The GitHub repository harrycallahan117/Diatomica contains a labelled image folder "resized_and_augmented_images" with 25 categories: Achnanthidium biasolettianum, Amphora pediculus, Cocconeis pseudolineata, Cymbella cantonatii, Cymbella excisa, Cymbella excisa var subcapitata, Diatoma mesodon, Diatoma moniliformis, Diploneis fontanella, Encyonema silesiacum, Encyonema ventricosum, Fragilaria recapitellata, Gomphonema drutelingense, Gomphonema olivaceum, Gomphonema pumilum var rigidum, Halamphora veneta, Humidophila perpusilla, Meridion circulare, Navicula cryptocephala, Navicula cryptotenella, Navicula trivialis, Pantocsekiella ocellata, Planothidium frequentissimum, Planothidium lanceolatum, Rhoicosphenia abbreviata. Examples follow, each with its label.

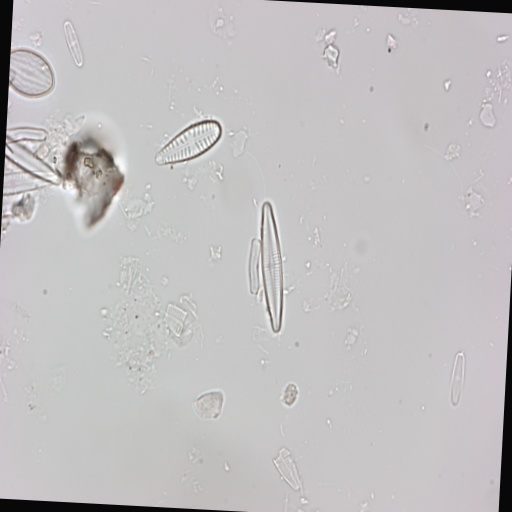
Label: Gomphonema olivaceum

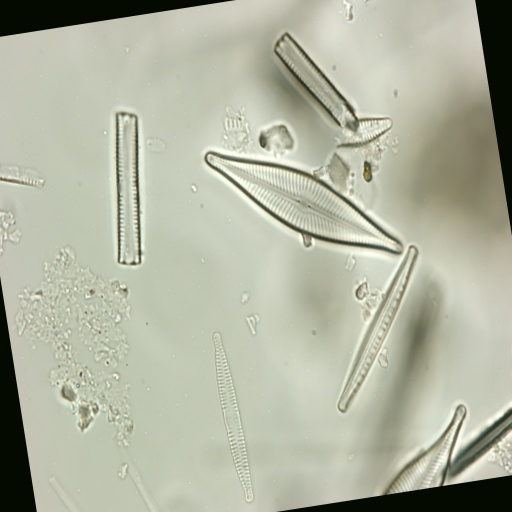
Label: Navicula trivialis

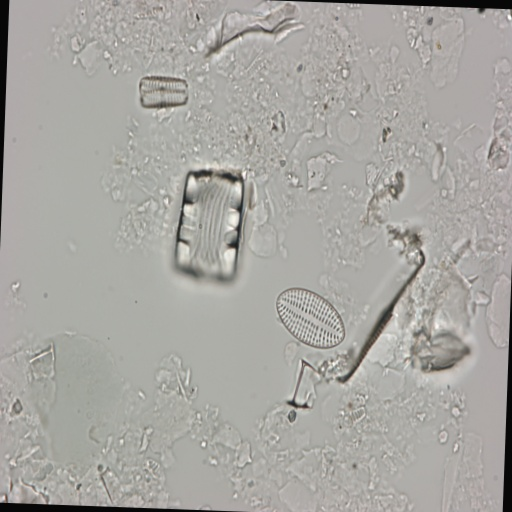
Label: Cocconeis pseudolineata

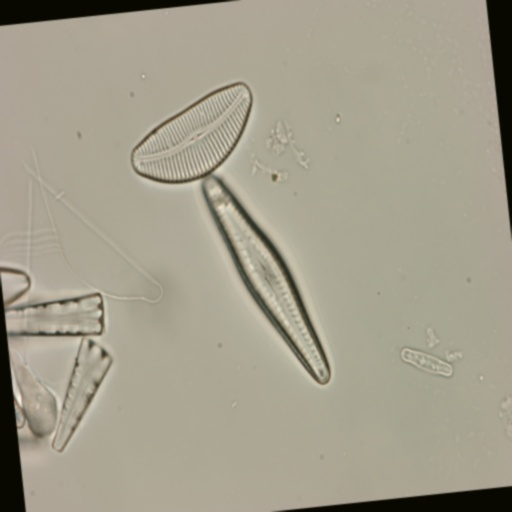
Label: Cymbella cantonatii

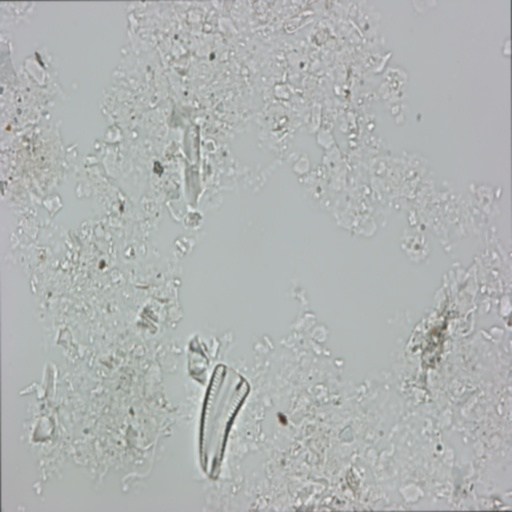
Label: Rhoicosphenia abbreviata

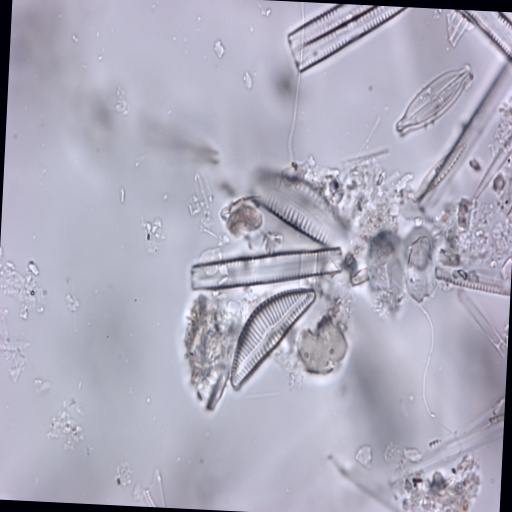
Label: Encyonema silesiacum
